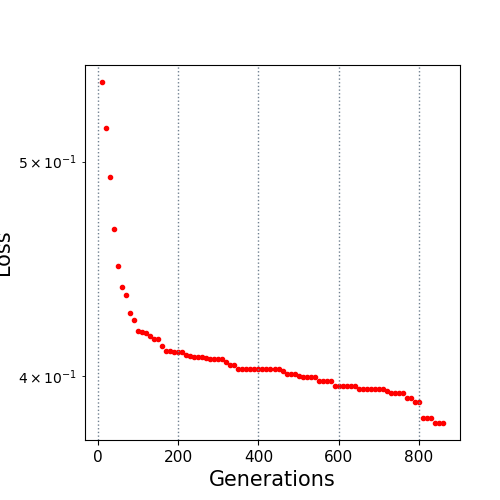

Source data for this figure (header and first rows):
10.0, 0.543131
20.0, 0.5177
30.0, 0.4922
40.0, 0.466
50.0, 0.4485
60.0, 0.4391
70.0, 0.4353
80.0, 0.427
90.0, 0.4242
100.0, 0.4192
110.0, 0.4187
120.0, 0.4184
130.0, 0.4171
140.0, 0.416
150.0, 0.4159
160.0, 0.4126
170.0, 0.4108
180.0, 0.4105
190.0, 0.4104
200.0, 0.4102
210.0, 0.4102
220.0, 0.4091
230.0, 0.4087
240.0, 0.4079
250.0, 0.4079
260.0, 0.4079
270.0, 0.4075
280.0, 0.4074
290.0, 0.4074
300.0, 0.4074
310.0, 0.4074
320.0, 0.406
330.0, 0.4048
340.0, 0.4048
350.0, 0.4031
360.0, 0.4031
370.0, 0.4031
380.0, 0.4031
390.0, 0.4031
400.0, 0.4031
410.0, 0.4031
420.0, 0.4031
430.0, 0.4031
440.0, 0.4031
450.0, 0.403
460.0, 0.4022
470.0, 0.401
480.0, 0.4009
490.0, 0.4009
500.0, 0.4002
510.0, 0.3998
520.0, 0.3998
530.0, 0.3998
540.0, 0.3998
550.0, 0.3981
560.0, 0.3981
570.0, 0.3981
580.0, 0.3981
590.0, 0.3958
600.0, 0.3958
610.0, 0.3958
... 25 more rows
